Run: headless pygame with SDL's dummy video driver; simulated clock (each Clock.tick advances the game by its frame time, no real sleeping); random seed 0; keys injected as events and as key.get_pressed() state; no mouse input.
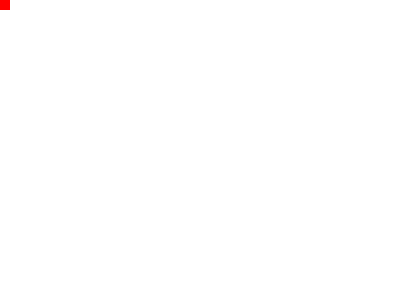
Frame 1 of 4 · flips 1–60 · no input
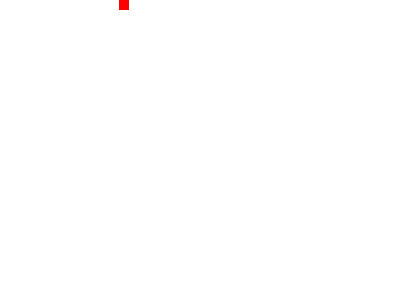
Frame 2 of 4 · flips 61–180 · tapped SPACE, RETURN · held RIGHT (→), D
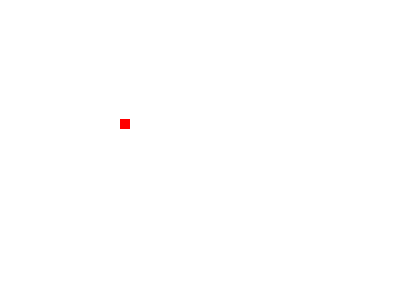
Frame 3 of 4 · flips 181–300 · held DOWN (↓), S
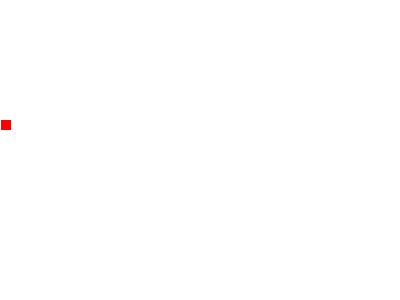
Frame 4 of 4 · flips 301–420 · held LEFT (←), A, UP (↑), W

The pygame program that drew these frames:

import pygame

BLACK    = (   0,   0,   0)
WHITE    = ( 255, 255, 255)
GREEN    = (   0, 255,   0)
RED      = ( 255,   0,   0)

pygame.init()

size = (400, 300)
screen = pygame.display.set_mode(size)

pygame.display.set_caption("走動的方塊")

done = False

clock = pygame.time.Clock()


# -------- 主要的程式迴圈 -----------
# 方塊初始位置
x = 0
y = 0

while not done:
    # --- 事件迴圈 event loop
    for event in pygame.event.get(): 
        if event.type == pygame.QUIT: 
            done = True
    screen.fill(WHITE)
    pygame.draw.rect(screen, RED, [x, y, 10, 10])
    keys = pygame.key.get_pressed()
    if keys[pygame.K_LEFT]:
        x -= 1                
    elif keys[pygame.K_RIGHT]:
        x += 1
    elif keys[pygame.K_UP]:
        y -= 1
    elif keys[pygame.K_DOWN]:
        y += 1
    else:
        pass    
    pygame.display.flip()
    clock.tick(60)
pygame.quit()
